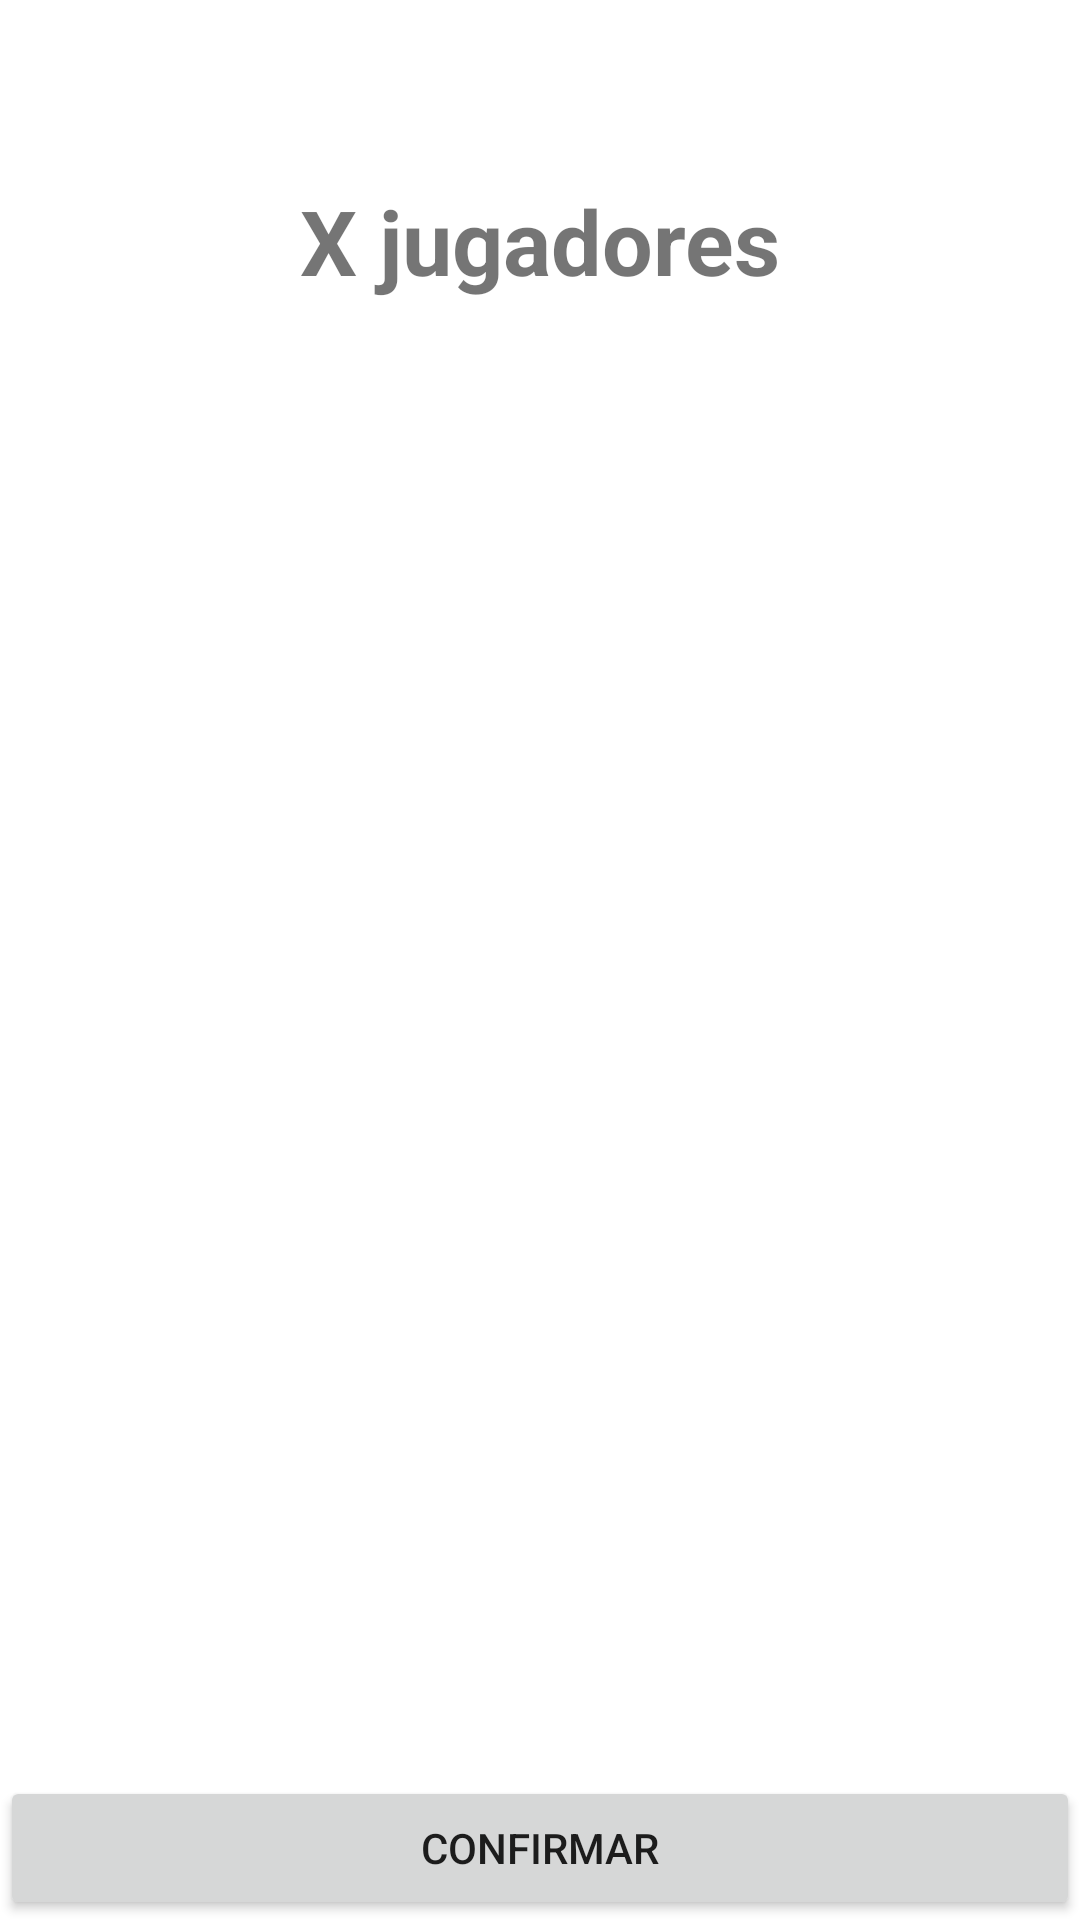

The Android layout XML behind this screen, and the referenced resources:
<!-- AndroidManifest.xml: application theme Theme.MyApplication -->
<!-- res/layout/activity_input_names.xml -->
<?xml version="1.0" encoding="utf-8"?>
<androidx.constraintlayout.widget.ConstraintLayout xmlns:android="http://schemas.android.com/apk/res/android"
    xmlns:app="http://schemas.android.com/apk/res-auto"
    xmlns:tools="http://schemas.android.com/tools"
    android:layout_width="match_parent"
    android:layout_height="match_parent"
    tools:context=".screens.inputNames.InputNamesActivity">

    <TextView
        android:id="@+id/textoJugadores"
        android:layout_width="wrap_content"
        android:layout_height="wrap_content"
        android:text="@string/numero_jugadores"
        android:textAlignment="textStart"
        android:textStyle="bold"
        android:textSize="30sp"
        app:layout_constraintTop_toTopOf="parent"
        app:layout_constraintBottom_toBottomOf="parent"
        app:layout_constraintVertical_bias="0.1"
        app:layout_constraintLeft_toLeftOf="parent"
        app:layout_constraintRight_toRightOf="parent"/>

    <androidx.recyclerview.widget.RecyclerView
        android:id="@+id/recyclerNombreJugadores"
        android:layout_width="wrap_content"
        android:layout_height="wrap_content"
        app:layout_constraintTop_toBottomOf="@id/textoJugadores"
        app:layout_constraintLeft_toLeftOf="parent"
        app:layout_constraintRight_toRightOf="parent"
        app:layout_constraintBottom_toTopOf="@id/botonConfirmar"

        />

    <Button
        android:id="@+id/botonConfirmar"
        android:layout_width="match_parent"
        android:layout_height="wrap_content"
        android:text="@string/boton_confirmar"
        app:layout_constraintBottom_toBottomOf="parent"
        app:layout_constraintLeft_toLeftOf="parent"
        app:layout_constraintRight_toRightOf="parent"
        android:insetTop="0dp"
        android:insetBottom="0dp"
        />

</androidx.constraintlayout.widget.ConstraintLayout>
<!-- resources referenced by this layout -->
<resources>
  <string name="boton_confirmar">Confirmar</string>
  <string name="numero_jugadores">X jugadores</string>
  <style name="Theme.MyApplication" parent="Theme.MaterialComponents.DayNight.NoActionBar">
          
          <item name="colorPrimary">@color/dark_blue</item>
          <item name="colorPrimaryVariant">@color/purple_700</item>
          <item name="colorOnPrimary">@color/white</item>
          
          <item name="colorSecondary">@color/teal_200</item>
          <item name="colorSecondaryVariant">@color/teal_700</item>
          <item name="colorOnSecondary">@color/black</item>
          
          <item name="android:statusBarColor" tools:targetApi="l">?attr/colorPrimaryVariant</item>
          
      </style>
  <color name="dark_blue">#010041</color>
  <color name="purple_700">#FF3700B3</color>
  <color name="white">#FFFFFFFF</color>
  <color name="teal_200">#FF03DAC5</color>
  <color name="teal_700">#FF018786</color>
  <color name="black">#FF000000</color>
</resources>
